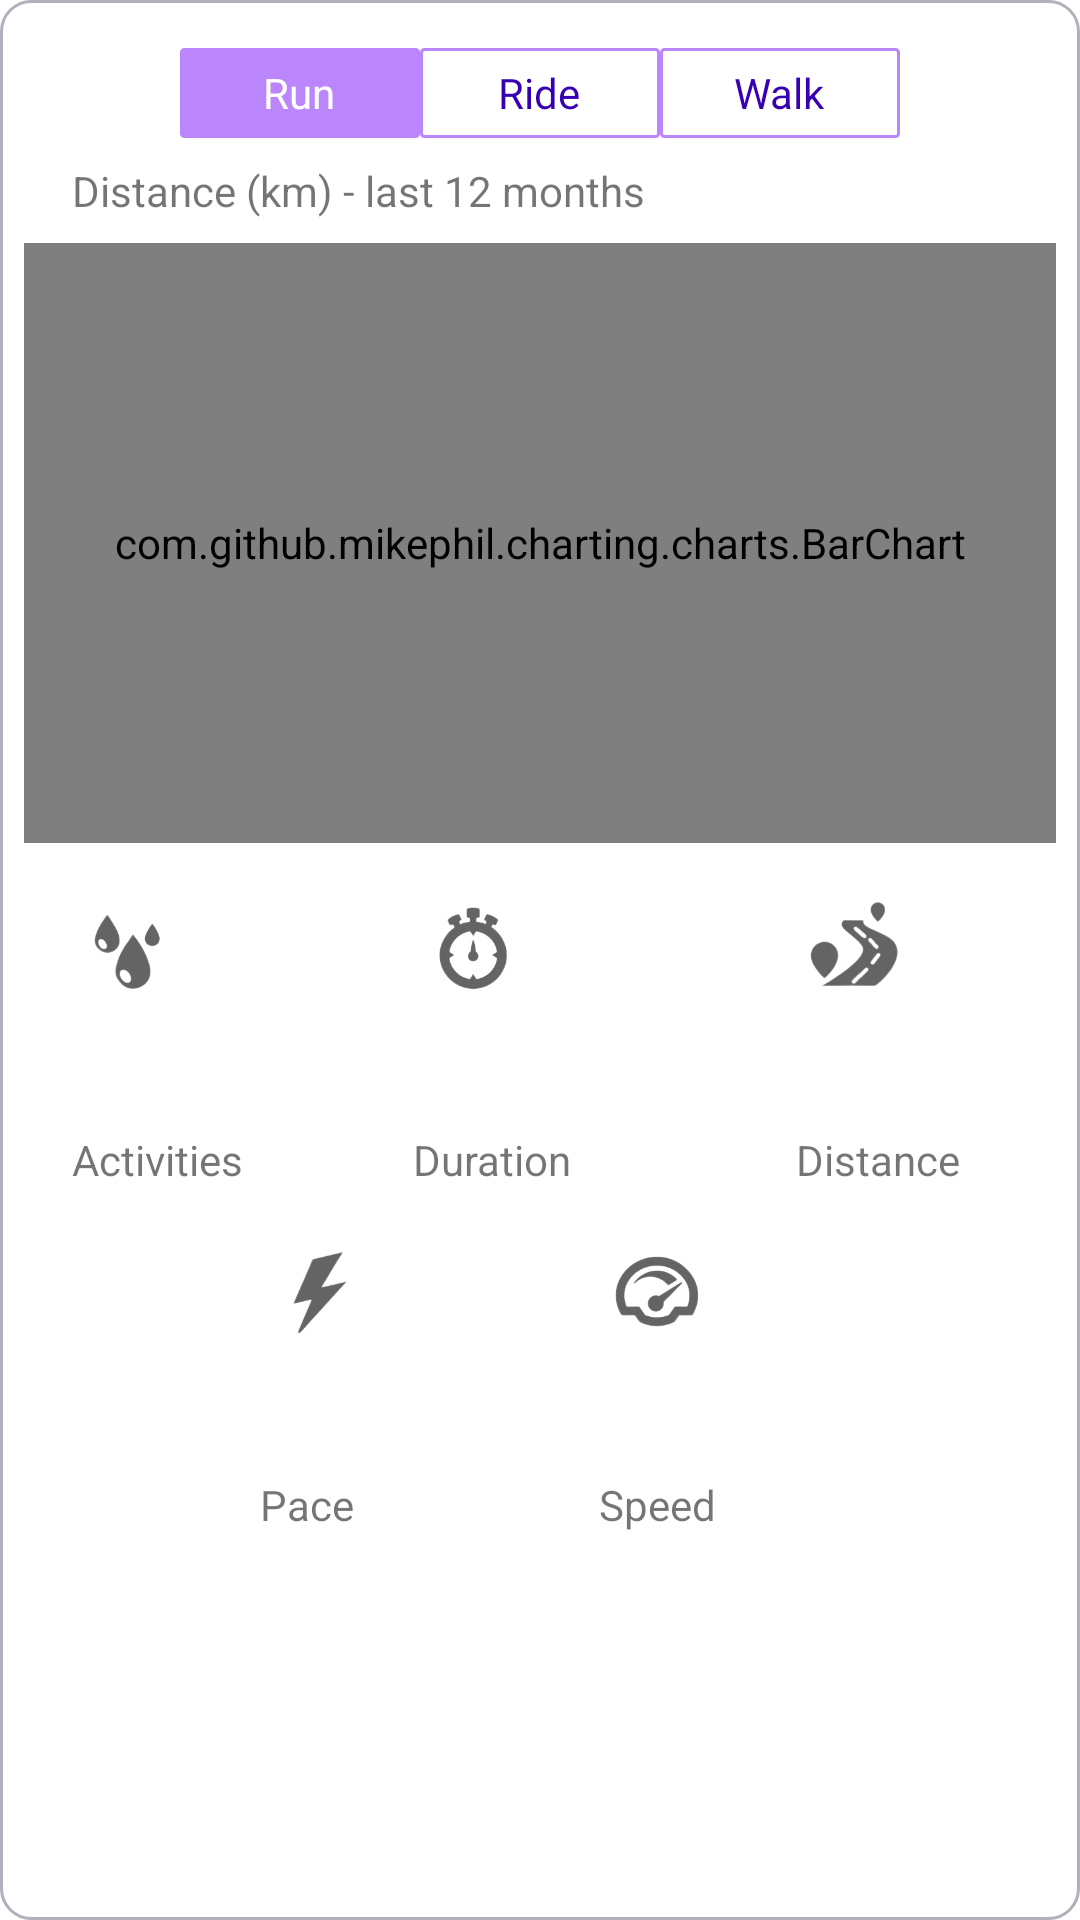

The Android layout XML behind this screen, and the referenced resources:
<!-- AndroidManifest.xml: application theme Theme.RunMaze -->
<!-- res/layout/fragment_chart.xml -->
<?xml version="1.0" encoding="utf-8"?>
<androidx.constraintlayout.widget.ConstraintLayout
    xmlns:android="http://schemas.android.com/apk/res/android"
    xmlns:app="http://schemas.android.com/apk/res-auto"
    xmlns:tools="http://schemas.android.com/tools"
    android:id="@+id/recentFragment_constraintLayout"
    android:layout_height="wrap_content"
    android:layout_width="match_parent"
    android:background="@drawable/card_view_border"
    android:padding="8dp"
    tools:context=".ChartFragment">




    <RadioGroup
        android:id="@+id/rgActivityType"
        android:layout_width="wrap_content"
        android:layout_height="wrap_content"
        android:orientation="horizontal"
        android:layout_marginStart="8dp"
        android:layout_marginLeft="8dp"
        android:layout_marginTop="8dp"
        android:layout_marginEnd="8dp"
        android:layout_marginRight="8dp"
        android:gravity="center_horizontal"
        app:layout_constraintEnd_toEndOf="parent"
        app:layout_constraintStart_toStartOf="parent"
        app:layout_constraintTop_toTopOf="parent" >

        <RadioButton
            android:id="@+id/rbRun"
            android:layout_width="80dp"
            android:gravity="center"
            android:layout_height="30dp"
            android:background="@drawable/radiobutton_selector"
            android:button="@android:color/transparent"
            android:checked="true"
            android:text="Run"
            android:textColor="@color/radio_flat_text_selector"
            />

        <RadioButton
            android:id="@+id/rbRide"
            android:layout_width="80dp"
            android:gravity="center"
            android:layout_height="30dp"
            android:background="@drawable/radiobutton_selector"
            android:textColor="@color/radio_flat_text_selector"
            android:button="@android:color/transparent"
            android:text="Ride" />

        <RadioButton
            android:id="@+id/rbWalk"
            android:layout_width="80dp"
            android:gravity="center"
            android:layout_height="30dp"
            android:background="@drawable/radiobutton_selector"
            android:textColor="@color/radio_flat_text_selector"
            android:button="@android:color/transparent"
            android:text="Walk" />
    </RadioGroup>

    <TextView
        android:id="@+id/txtTitle"
        android:layout_width="wrap_content"
        android:layout_height="wrap_content"
        android:text="Distance (km) - last 12 months"
        android:layout_marginTop="8dp"
        android:layout_marginStart="16dp"

        app:layout_constraintStart_toStartOf="parent"
        app:layout_constraintTop_toBottomOf="@id/rgActivityType"
        />

    <com.github.mikephil.charting.charts.BarChart
        android:id="@+id/chart"
        android:layout_marginTop="8dp"
        android:layout_width="match_parent"
        android:layout_height="200dp"
        app:layout_constraintTop_toBottomOf="@id/txtTitle"
      />

    <TextView
        android:id="@+id/txtActivities1"
        android:layout_width="wrap_content"
        android:layout_height="wrap_content"
        android:layout_marginStart="16dp"
        android:layout_marginTop="40dp"
        android:text="@string/activities"
        app:layout_constraintTop_toBottomOf="@id/imgActivities2"
        app:layout_constraintStart_toStartOf="parent" />

    <TextView
        android:id="@+id/txtDuration1"
        android:layout_width="wrap_content"
        android:layout_height="wrap_content"
        android:text="@string/duration"
        app:layout_constraintEnd_toEndOf="parent"
        android:layout_marginEnd="32dp"
        app:layout_constraintStart_toStartOf="parent"
        app:layout_constraintTop_toTopOf="@+id/txtActivities1" />

    <TextView
        android:id="@+id/txtDistance1"
        android:layout_width="wrap_content"
        android:layout_height="wrap_content"
        android:layout_marginEnd="32dp"
        android:text="@string/distance"
        app:layout_constraintEnd_toEndOf="parent"
        app:layout_constraintTop_toTopOf="@+id/txtActivities1" />

    <TextView
        android:id="@+id/txtPace1"
        android:layout_width="wrap_content"
        android:layout_height="wrap_content"

        android:layout_marginTop="40dp"
        android:text="Pace "
        app:layout_constraintTop_toBottomOf="@id/imgPace2"
        app:layout_constraintStart_toStartOf="parent"
        app:layout_constraintEnd_toStartOf="@id/txtSpeed1"
        />

    <TextView
        android:id="@+id/txtSpeed1"
        android:layout_width="wrap_content"
        android:layout_height="wrap_content"
        android:text="Speed"

        app:layout_constraintStart_toStartOf="@id/txtPace1"
        app:layout_constraintEnd_toEndOf="parent"
        app:layout_constraintTop_toTopOf="@id/txtPace1" />

    <TextView
        android:id="@+id/number_activities"
        android:layout_width="wrap_content"
        android:layout_height="wrap_content"
        android:layout_marginBottom="8dp"
        android:textStyle="bold"
        app:layout_constraintBottom_toTopOf="@+id/txtActivities1"
        app:layout_constraintStart_toStartOf="@+id/txtActivities1"
        tools:text="124" />

    <TextView
        android:id="@+id/number_duration"
        android:layout_width="wrap_content"
        android:layout_height="wrap_content"
        tools:text="204 h 23 min"
        android:textStyle="bold"
        app:layout_constraintStart_toStartOf="@+id/txtDuration1"
        app:layout_constraintTop_toTopOf="@+id/number_activities" />

    <TextView
        android:id="@+id/number_distance"
        android:layout_width="wrap_content"
        android:layout_height="wrap_content"
        android:textStyle="bold"
        app:layout_constraintStart_toStartOf="@+id/txtDistance1"
        app:layout_constraintTop_toTopOf="@+id/number_activities"
        tools:text="9999.9 km" />


    <TextView
        android:id="@+id/number_pace"
        android:layout_width="wrap_content"
        android:layout_height="wrap_content"
        tools:text="7.05 min/km"
        android:layout_marginBottom="8dp"
        android:textStyle="bold"
        app:layout_constraintStart_toStartOf="@+id/txtPace1"
        app:layout_constraintBottom_toTopOf="@+id/txtPace1" />

    <TextView
        android:id="@+id/number_speed"
        android:layout_width="wrap_content"
        android:layout_height="wrap_content"
        android:textStyle="bold"
        android:layout_marginBottom="8dp"
        app:layout_constraintStart_toStartOf="@+id/txtSpeed1"
        app:layout_constraintBottom_toTopOf="@+id/txtSpeed1"
        tools:text="8.02 km/h" />


    <ImageView
        android:id="@+id/imgActivities2"
        android:layout_width="40dp"
        android:layout_height="40dp"
        android:layout_marginStart="16dp"
        android:layout_marginTop="16dp"
        android:src="@drawable/activities"
        app:layout_constraintStart_toStartOf="parent"
        app:layout_constraintTop_toBottomOf="@+id/chart" />

    <ImageView
        android:id="@+id/imgDistance2"
        android:layout_width="40dp"
        android:layout_height="40dp"
        android:src="@drawable/distance"
        app:layout_constraintStart_toStartOf="@id/txtDistance1"
        app:layout_constraintTop_toTopOf="@+id/imgActivities2" />

    <ImageView
        android:id="@+id/imgDuration2"
        android:layout_width="40dp"
        android:layout_height="40dp"
        android:src="@drawable/duration"
        app:layout_constraintStart_toStartOf="@id/txtDuration1"
        app:layout_constraintTop_toTopOf="@+id/imgActivities2" />

    <ImageView
        android:id="@+id/imgPace2"
        android:layout_width="40dp"
        android:layout_height="40dp"
        android:layout_marginTop="16dp"
        android:src="@drawable/pace"
        app:layout_constraintStart_toStartOf="@id/txtPace1"
        app:layout_constraintTop_toBottomOf="@+id/txtActivities1" />

    <ImageView
        android:id="@+id/imgSpeed2"
        android:layout_width="40dp"
        android:layout_height="40dp"

        android:src="@drawable/speed"
        app:layout_constraintStart_toStartOf="@id/txtSpeed1"
        app:layout_constraintTop_toTopOf="@+id/imgPace2" />

</androidx.constraintlayout.widget.ConstraintLayout>
<!-- resources referenced by this layout -->
<resources>
  <!-- drawable activities: png bitmap (drawable, 10439 bytes) -->
  <!-- drawable card_view_border (drawable) -->
  <?xml version="1.0" encoding="utf-8"?>
  <shape xmlns:android="http://schemas.android.com/apk/res/android">
      <stroke android:width="1dp"
          android:color="@color/light_grey" />
      <corners android:radius="10dip"/>
  </shape>
  <!-- drawable distance: png bitmap (drawable, 14724 bytes) -->
  <!-- drawable duration: png bitmap (drawable, 15011 bytes) -->
  <!-- drawable pace: png bitmap (drawable, 8950 bytes) -->
  <!-- drawable radiobutton_selector (drawable) -->
  <?xml version="1.0" encoding="utf-8"?>
  <selector xmlns:android="http://schemas.android.com/apk/res/android">
      <item android:drawable="@drawable/radiobutton_state_selected" android:state_checked="true" />
      <item android:drawable="@drawable/radiobutton_state_regular" />
  </selector>
  <!-- drawable speed: png bitmap (drawable, 15808 bytes) -->
  <string name="activities">Activities</string>
  <string name="distance">Distance</string>
  <string name="duration">Duration</string>
  <style name="Theme.RunMaze" parent="Theme.MaterialComponents.DayNight.DarkActionBar">
          
          <item name="colorPrimary">@color/purple_500</item>
          <item name="colorPrimaryVariant">@color/purple_700</item>
          <item name="colorOnPrimary">@color/white</item>
          
          <item name="colorSecondary">@color/teal_200</item>
          <item name="colorSecondaryVariant">@color/teal_700</item>
          <item name="colorOnSecondary">@color/black</item>
          
          <item name="android:statusBarColor" tools:targetApi="l">?attr/colorPrimaryVariant</item>
          
      </style>
  <color name="light_grey">#B4AFBC</color>
  <!-- drawable radiobutton_state_selected (drawable) -->
  <?xml version="1.0" encoding="utf-8"?>
  <shape xmlns:android="http://schemas.android.com/apk/res/android"
      android:shape="rectangle">
      <corners
          android:radius="1dp"
          />
      <solid android:color="@color/purple_200" />
      <stroke
          android:width="1dp"
          android:color="@color/purple_200" />
  </shape>
  <!-- drawable radiobutton_state_regular (drawable) -->
  <?xml version="1.0" encoding="utf-8"?>
  <shape xmlns:android="http://schemas.android.com/apk/res/android"
      android:shape="rectangle">
      <corners android:radius="1dp" />
      <solid android:color="@color/white" />
      <stroke
          android:width="1dp"
          android:color="@color/purple_200" />
  </shape>
  <color name="purple_500">#FF6200EE</color>
  <color name="purple_700">#FF3700B3</color>
  <color name="white">#FFFFFFFF</color>
  <color name="teal_200">#FF03DAC5</color>
  <color name="teal_700">#FF018786</color>
  <color name="black">#FF000000</color>
  <color name="purple_200">#FFBB86FC</color>
</resources>
